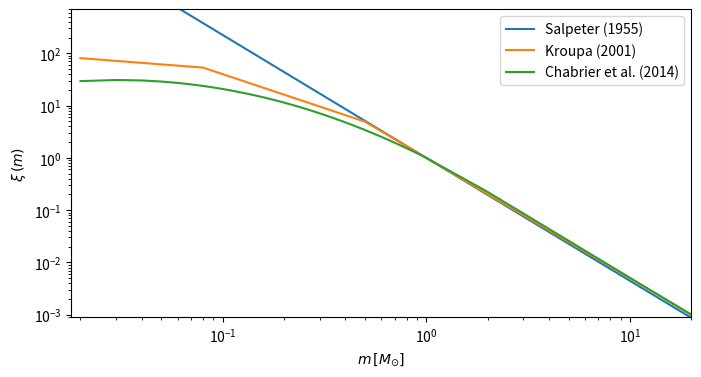

This figure's Python source:
import matplotlib.pyplot as plt
import numpy as np


def main():
    fig = plt.figure(figsize=(8, 4))

    x_vals = np.array(
        list(np.arange(0.02, 1, 0.01)) + [1] + [1, 2, 3, 5, 10, 15, 20, 50, 100]
    )
    for imf_f in ("Salpeter (1955)", "Kroupa (2001)", "Chabrier et al. (2014)"):
        print(imf_f)
        y = []
        for x in x_vals:
            y.append(get_imf(imf_f, x))
        # breakpoint()
        idx = np.argmin(abs(x_vals - 1))
        y = np.array(y) / y[idx]
        # plt.plot(np.log10(x_vals), y, label=imf_f)
        plt.plot(x_vals, y, label=imf_f)
        plt.legend()

    plt.xlim(0.018, 20)
    plt.ylim(0.0009, 700)
    plt.xscale("log")
    plt.xlabel(r"$m\,[M_{\odot}]$")
    plt.ylabel(r"$\xi\,(m)$")
    plt.yscale("log")
    plt.savefig("IMFs.png", dpi=300, bbox_inches="tight")


def get_imf(IMF_name, m_star):
    """
    Define any number of IMFs.

    The package https://github.com/keflavich/imf has some more (I think,
    24-09-2019).
    """
    if IMF_name == "Salpeter (1955)":
        # Salpeter (1955)  IMF.
        # https://ui.adsabs.harvard.edu/abs/1955ApJ...121..161S/
        imf_val = m_star**-2.35

    elif IMF_name == "Kroupa (2001)":
        # Kroupa (2001), Mon. Not. R. Astron. Soc. 322, 231-246 (2001); Eq. 2
        # https://ui.adsabs.harvard.edu/abs/2001MNRAS.322..231K/abstract
        alpha = [-0.3, -1.3, -2.3]
        m0, m1, m2 = [0.01, 0.08, 0.5]
        # Continuity factor taken from Popescu & Hanson (2009; MASSCLEAN),
        # Eq. (2) & (3), p. 1725
        factor = [
            (1.0 / m1) ** alpha[0],
            (1.0 / m1) ** alpha[1],
            ((m2 / m1) ** alpha[1]) * ((1.0 / m2) ** alpha[2]),
        ]
        if m0 <= m_star <= m1:
            i = 0
        elif m1 < m_star <= m2:
            i = 1
        elif m2 < m_star:
            i = 2
        imf_val = factor[i] * (m_star ** alpha[i])

    elif IMF_name == "Chabrier et al. (2014)":
        # Chabrier et al. (2014)
        # https://ui.adsabs.harvard.edu/abs/2014ApJ...796...75C/abstract ; Eq (34)
        nc, mc = 11, 0.18
        m0 = nc * mc
        Ah, x = 0.649, 1.35
        Al = Ah * nc ** (x / 2)
        c = 0.434294 / m_star  # np.log10(e)/m
        sigma_2 = np.log10(nc) / (x * np.log(10))
        if m_star <= m0:
            imf_val = (
                c
                * Al
                * m0 ** (-x)
                * np.exp(-((np.log10(m_star) - np.log10(mc)) ** 2) / (2 * sigma_2))
            )
        elif m_star > m0:
            imf_val = c * Ah * m_star ** (-x)

    return imf_val


if __name__ == "__main__":
    main()
